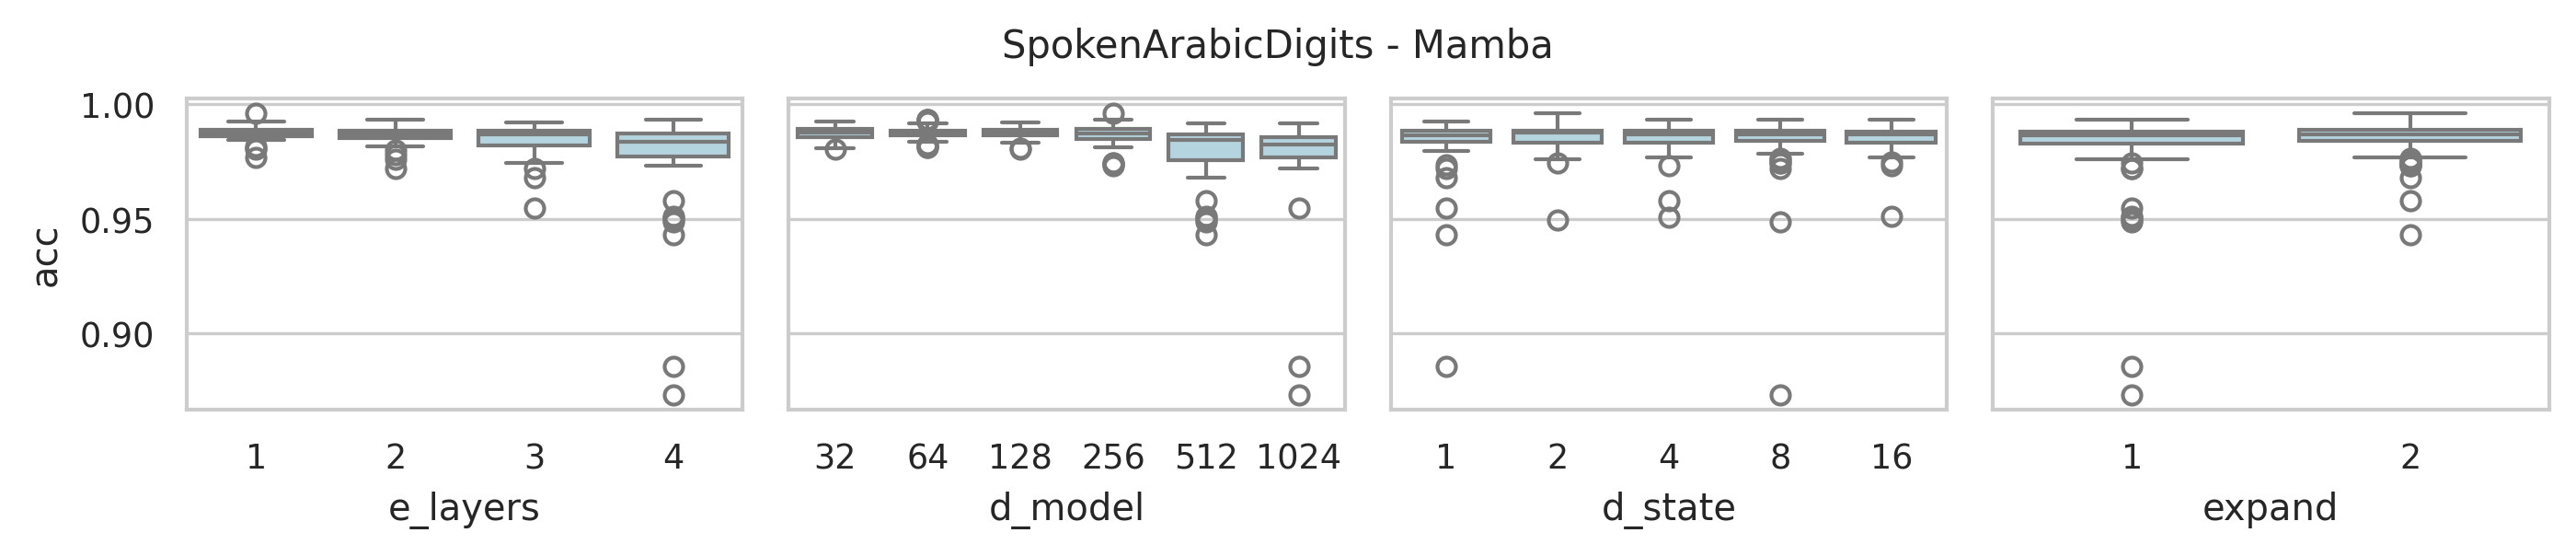

The data file committed next to this chart (first rows):
data_name, model, seq_len, e_layers, d_model, d_state, expand, d_conv, exp, acc, model_params, model_size (MB), ckpt
SpokenArabicDigits, Mamba, 93, 4, 1024, 16, 2, 4, Exp, 0.9732, 27669504, 125.1, classification_CLS_SpokenArabicDigits_Ma…
SpokenArabicDigits, Mamba, 93, 4, 512, 16, 2, 4, Exp, 0.975, 7281152, 37.56, classification_CLS_SpokenArabicDigits_Ma…
SpokenArabicDigits, Mamba, 93, 4, 256, 16, 2, 4, Exp, 0.9814, 2002176, 12.54, classification_CLS_SpokenArabicDigits_Ma…
SpokenArabicDigits, Mamba, 93, 4, 128, 16, 2, 4, Exp, 0.9895, 591488, 4.71, classification_CLS_SpokenArabicDigits_Ma…
SpokenArabicDigits, Mamba, 93, 4, 64, 16, 2, 4, Exp, 0.9882, 193344, 1.97, classification_CLS_SpokenArabicDigits_Ma…
SpokenArabicDigits, Mamba, 93, 4, 32, 16, 2, 4, Exp, 0.9873, 71072, 0.9, classification_CLS_SpokenArabicDigits_Ma…
SpokenArabicDigits, Mamba, 93, 4, 1024, 8, 2, 4, Exp, 0.9795, 27472896, 124.3, classification_CLS_SpokenArabicDigits_Ma…
SpokenArabicDigits, Mamba, 93, 4, 512, 8, 2, 4, Exp, 0.9854, 7182848, 37.18, classification_CLS_SpokenArabicDigits_Ma…
SpokenArabicDigits, Mamba, 93, 4, 256, 8, 2, 4, Exp, 0.9745, 1953024, 12.35, classification_CLS_SpokenArabicDigits_Ma…
SpokenArabicDigits, Mamba, 93, 4, 128, 8, 2, 4, Exp, 0.9868, 566912, 4.62, classification_CLS_SpokenArabicDigits_Ma…
SpokenArabicDigits, Mamba, 93, 4, 64, 8, 2, 4, Exp, 0.9895, 181056, 1.93, classification_CLS_SpokenArabicDigits_Ma…
SpokenArabicDigits, Mamba, 93, 4, 32, 8, 2, 4, Exp, 0.9873, 64928, 0.87, classification_CLS_SpokenArabicDigits_Ma…
SpokenArabicDigits, Mamba, 93, 4, 1024, 4, 2, 4, Exp, 0.9777, 27374592, 124, classification_CLS_SpokenArabicDigits_Ma…
SpokenArabicDigits, Mamba, 93, 4, 512, 4, 2, 4, Exp, 0.9582, 7133696, 36.99, classification_CLS_SpokenArabicDigits_Ma…
SpokenArabicDigits, Mamba, 93, 4, 256, 4, 2, 4, Exp, 0.9732, 1928448, 12.26, classification_CLS_SpokenArabicDigits_Ma…
SpokenArabicDigits, Mamba, 93, 4, 128, 4, 2, 4, Exp, 0.9895, 554624, 4.57, classification_CLS_SpokenArabicDigits_Ma…
SpokenArabicDigits, Mamba, 93, 4, 64, 4, 2, 4, Exp, 0.9827, 174912, 1.9, classification_CLS_SpokenArabicDigits_Ma…
SpokenArabicDigits, Mamba, 93, 4, 32, 4, 2, 4, Exp, 0.9804, 61856, 0.86, classification_CLS_SpokenArabicDigits_Ma…
SpokenArabicDigits, Mamba, 93, 4, 1024, 2, 2, 4, Exp, 0.9768, 27325440, 123.8, classification_CLS_SpokenArabicDigits_Ma…
SpokenArabicDigits, Mamba, 93, 4, 512, 2, 2, 4, Exp, 0.9832, 7109120, 36.9, classification_CLS_SpokenArabicDigits_Ma…
SpokenArabicDigits, Mamba, 93, 4, 256, 2, 2, 4, Exp, 0.9877, 1916160, 12.21, classification_CLS_SpokenArabicDigits_Ma…
SpokenArabicDigits, Mamba, 93, 4, 128, 2, 2, 4, Exp, 0.9891, 548480, 4.55, classification_CLS_SpokenArabicDigits_Ma…
SpokenArabicDigits, Mamba, 93, 4, 64, 2, 2, 4, Exp, 0.9868, 171840, 1.89, classification_CLS_SpokenArabicDigits_Ma…
SpokenArabicDigits, Mamba, 93, 4, 32, 2, 2, 4, Exp, 0.9891, 60320, 0.86, classification_CLS_SpokenArabicDigits_Ma…
SpokenArabicDigits, Mamba, 93, 4, 1024, 1, 2, 4, Exp, 0.9795, 27300864, 123.7, classification_CLS_SpokenArabicDigits_Ma…
SpokenArabicDigits, Mamba, 93, 4, 512, 1, 2, 4, Exp, 0.9432, 7096832, 36.85, classification_CLS_SpokenArabicDigits_Ma…
SpokenArabicDigits, Mamba, 93, 4, 256, 1, 2, 4, Exp, 0.9736, 1910016, 12.18, classification_CLS_SpokenArabicDigits_Ma…
SpokenArabicDigits, Mamba, 93, 4, 128, 1, 2, 4, Exp, 0.9873, 545408, 4.54, classification_CLS_SpokenArabicDigits_Ma…
SpokenArabicDigits, Mamba, 93, 4, 64, 1, 2, 4, Exp, 0.9886, 170304, 1.89, classification_CLS_SpokenArabicDigits_Ma…
SpokenArabicDigits, Mamba, 93, 4, 32, 1, 2, 4, Exp, 0.9877, 59552, 0.85, classification_CLS_SpokenArabicDigits_Ma…
SpokenArabicDigits, Mamba, 93, 4, 1024, 16, 1, 4, Exp, 0.9836, 14337024, 74.24, classification_CLS_SpokenArabicDigits_Ma…
SpokenArabicDigits, Mamba, 93, 4, 512, 16, 1, 4, Exp, 0.9513, 3891712, 24.63, classification_CLS_SpokenArabicDigits_Ma…
SpokenArabicDigits, Mamba, 93, 4, 256, 16, 1, 4, Exp, 0.9818, 1126656, 9.2, classification_CLS_SpokenArabicDigits_Ma…
SpokenArabicDigits, Mamba, 93, 4, 128, 16, 1, 4, Exp, 0.9841, 358528, 3.83, classification_CLS_SpokenArabicDigits_Ma…
SpokenArabicDigits, Mamba, 93, 4, 64, 16, 1, 4, Exp, 0.9886, 128064, 1.73, classification_CLS_SpokenArabicDigits_Ma…
SpokenArabicDigits, Mamba, 93, 4, 32, 16, 1, 4, Exp, 0.9854, 51232, 0.82, classification_CLS_SpokenArabicDigits_Ma…
SpokenArabicDigits, Mamba, 93, 4, 1024, 8, 1, 4, Exp, 0.8731, 14238720, 73.86, classification_CLS_SpokenArabicDigits_Ma…
SpokenArabicDigits, Mamba, 93, 4, 512, 8, 1, 4, Exp, 0.9486, 3842560, 24.44, classification_CLS_SpokenArabicDigits_Ma…
SpokenArabicDigits, Mamba, 93, 4, 256, 8, 1, 4, Exp, 0.9745, 1102080, 9.1, classification_CLS_SpokenArabicDigits_Ma…
SpokenArabicDigits, Mamba, 93, 4, 128, 8, 1, 4, Exp, 0.9868, 346240, 3.78, classification_CLS_SpokenArabicDigits_Ma…
SpokenArabicDigits, Mamba, 93, 4, 64, 8, 1, 4, Exp, 0.9932, 121920, 1.7, classification_CLS_SpokenArabicDigits_Ma…
SpokenArabicDigits, Mamba, 93, 4, 32, 8, 1, 4, Exp, 0.985, 48160, 0.81, classification_CLS_SpokenArabicDigits_Ma…
SpokenArabicDigits, Mamba, 93, 4, 1024, 4, 1, 4, Exp, 0.9836, 14189568, 73.68, classification_CLS_SpokenArabicDigits_Ma…
SpokenArabicDigits, Mamba, 93, 4, 512, 4, 1, 4, Exp, 0.9509, 3817984, 24.35, classification_CLS_SpokenArabicDigits_Ma…
SpokenArabicDigits, Mamba, 93, 4, 256, 4, 1, 4, Exp, 0.9859, 1089792, 9.06, classification_CLS_SpokenArabicDigits_Ma…
SpokenArabicDigits, Mamba, 93, 4, 128, 4, 1, 4, Exp, 0.9859, 340096, 3.75, classification_CLS_SpokenArabicDigits_Ma…
SpokenArabicDigits, Mamba, 93, 4, 64, 4, 1, 4, Exp, 0.9877, 118848, 1.69, classification_CLS_SpokenArabicDigits_Ma…
SpokenArabicDigits, Mamba, 93, 4, 32, 4, 1, 4, Exp, 0.9814, 46624, 0.8, classification_CLS_SpokenArabicDigits_Ma…
SpokenArabicDigits, Mamba, 93, 4, 1024, 2, 1, 4, Exp, 0.9804, 14164992, 73.58, classification_CLS_SpokenArabicDigits_Ma…
SpokenArabicDigits, Mamba, 93, 4, 512, 2, 1, 4, Exp, 0.9495, 3805696, 24.3, classification_CLS_SpokenArabicDigits_Ma…
SpokenArabicDigits, Mamba, 93, 4, 256, 2, 1, 4, Exp, 0.985, 1083648, 9.03, classification_CLS_SpokenArabicDigits_Ma…
SpokenArabicDigits, Mamba, 93, 4, 128, 2, 1, 4, Exp, 0.9877, 337024, 3.74, classification_CLS_SpokenArabicDigits_Ma…
SpokenArabicDigits, Mamba, 93, 4, 64, 2, 1, 4, Exp, 0.9814, 117312, 1.68, classification_CLS_SpokenArabicDigits_Ma…
SpokenArabicDigits, Mamba, 93, 4, 32, 2, 1, 4, Exp, 0.99, 45856, 0.8, classification_CLS_SpokenArabicDigits_Ma…
SpokenArabicDigits, Mamba, 93, 4, 1024, 1, 1, 4, Exp, 0.8859, 14152704, 73.54, classification_CLS_SpokenArabicDigits_Ma…
SpokenArabicDigits, Mamba, 93, 4, 512, 1, 1, 4, Exp, 0.98, 3799552, 24.28, classification_CLS_SpokenArabicDigits_Ma…
SpokenArabicDigits, Mamba, 93, 4, 256, 1, 1, 4, Exp, 0.9814, 1080576, 9.02, classification_CLS_SpokenArabicDigits_Ma…
SpokenArabicDigits, Mamba, 93, 4, 128, 1, 1, 4, Exp, 0.9873, 335488, 3.74, classification_CLS_SpokenArabicDigits_Ma…
SpokenArabicDigits, Mamba, 93, 4, 64, 1, 1, 4, Exp, 0.9814, 116544, 1.68, classification_CLS_SpokenArabicDigits_Ma…
SpokenArabicDigits, Mamba, 93, 4, 32, 1, 1, 4, Exp, 0.9836, 45472, 0.8, classification_CLS_SpokenArabicDigits_Ma…
... 180 more rows
